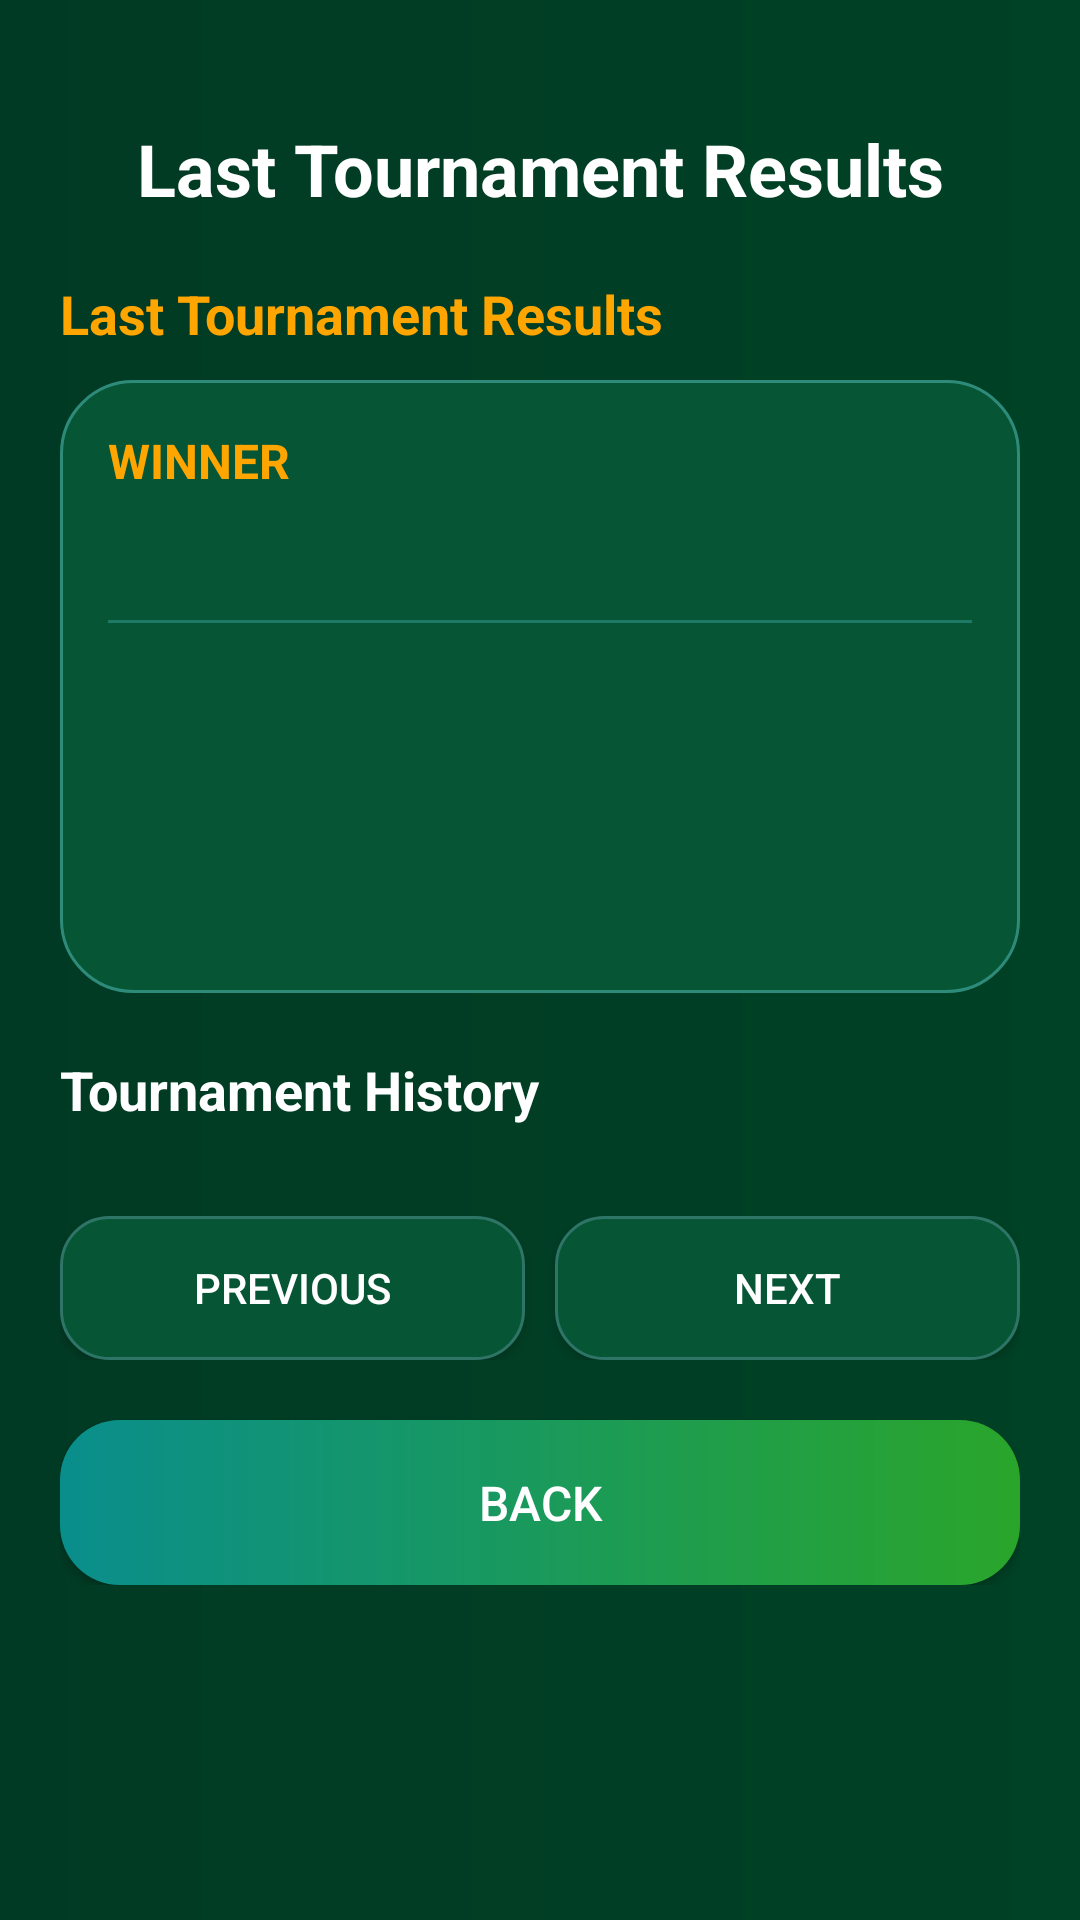

This screen was rendered from an Android layout file. Write that file and the resources it references.
<!-- AndroidManifest.xml: application theme Theme.Xoandroidgame -->
<!-- res/layout/activity_last_tournament.xml -->
<?xml version="1.0" encoding="utf-8"?>
<ScrollView xmlns:android="http://schemas.android.com/apk/res/android"
    android:layout_width="match_parent"
    android:layout_height="match_parent"
    android:background="@drawable/home_bg">

    <LinearLayout
        android:layout_width="match_parent"
        android:layout_height="wrap_content"
        android:orientation="vertical"
        android:padding="20dp">

        <TextView
            android:id="@+id/titleTV"
            android:layout_width="match_parent"
            android:layout_height="wrap_content"
            android:text="@string/last_tournament_results"
            android:textColor="#FFFFFF"
            android:textSize="24sp"
            android:textStyle="bold"
            android:gravity="center"
            android:layout_marginTop="20dp"/>

        <TextView
            android:id="@+id/lastTournamentTitleTV"
            android:layout_width="match_parent"
            android:layout_height="wrap_content"
            android:text="@string/last_tournament_results"
            android:textColor="#FFA500"
            android:textSize="18sp"
            android:textStyle="bold"
            android:layout_marginTop="20dp"/>

        <LinearLayout
            android:layout_width="match_parent"
            android:layout_height="wrap_content"
            android:orientation="vertical"
            android:layout_marginTop="10dp"
            android:background="@drawable/player_card_bg"
            android:padding="16dp">

            <TextView
                android:layout_width="wrap_content"
                android:layout_height="wrap_content"
                android:text="@string/winner"
                android:textColor="#FFA500"
                android:textSize="16sp"
                android:textStyle="bold"/>

            <TextView
                android:id="@+id/lastWinnerTV"
                android:layout_width="wrap_content"
                android:layout_height="wrap_content"
                android:text=""
                android:textColor="#20D6FF"
                android:textSize="24sp"
                android:textStyle="bold"/>

            <View
                android:layout_width="match_parent"
                android:layout_height="1dp"
                android:layout_marginTop="10dp"
                android:layout_marginBottom="10dp"
                android:background="#1D7A67"/>

            <TextView
                android:id="@+id/lastPlayer1ScoreTV"
                android:layout_width="wrap_content"
                android:layout_height="wrap_content"
                android:text=""
                android:textColor="#20D6FF"
                android:textSize="14sp"/>

            <TextView
                android:id="@+id/lastPlayer2ScoreTV"
                android:layout_width="wrap_content"
                android:layout_height="wrap_content"
                android:text=""
                android:textColor="#FFA500"
                android:textSize="14sp"/>

            <TextView
                android:id="@+id/lastDrawsTV"
                android:layout_width="wrap_content"
                android:layout_height="wrap_content"
                android:text=""
                android:textColor="#B7CEC7"
                android:textSize="14sp"/>

            <TextView
                android:id="@+id/lastTotalRoundsTV"
                android:layout_width="wrap_content"
                android:layout_height="wrap_content"
                android:text=""
                android:textColor="#FFFFFF"
                android:textSize="14sp"/>

            <TextView
                android:id="@+id/lastDateTV"
                android:layout_width="wrap_content"
                android:layout_height="wrap_content"
                android:text=""
                android:textColor="#8FB3A9"
                android:textSize="12sp"
                android:layout_marginTop="5dp"/>
        </LinearLayout>

        <TextView
            android:id="@+id/historyTitleTV"
            android:layout_width="match_parent"
            android:layout_height="wrap_content"
            android:text="@string/tournament_history"
            android:textColor="#FFFFFF"
            android:textSize="18sp"
            android:textStyle="bold"
            android:layout_marginTop="20dp"/>

        <LinearLayout
            android:id="@+id/historyContainer"
            android:layout_width="match_parent"
            android:layout_height="wrap_content"
            android:orientation="vertical"
            android:layout_marginTop="10dp"/>

        <LinearLayout
            android:layout_width="match_parent"
            android:layout_height="wrap_content"
            android:orientation="horizontal"
            android:layout_marginTop="20dp">

            <Button
                android:id="@+id/prevBtn"
                android:layout_width="0dp"
                android:layout_weight="1"
                android:layout_height="48dp"
                android:background="@drawable/bottom_btn_green"
                android:text="@string/previous"
                android:textColor="#FFFFFF"/>

            <Button
                android:id="@+id/nextBtn"
                android:layout_width="0dp"
                android:layout_weight="1"
                android:layout_height="48dp"
                android:layout_marginStart="10dp"
                android:background="@drawable/bottom_btn_green"
                android:text="@string/next"
                android:textColor="#FFFFFF"/>
        </LinearLayout>

        <Button
            android:id="@+id/backBtn"
            android:layout_width="match_parent"
            android:layout_height="55dp"
            android:layout_marginTop="20dp"
            android:background="@drawable/play_btn_bg"
            android:text="@string/back"
            android:textColor="#FFFFFF"
            android:textSize="16sp"/>

    </LinearLayout>
</ScrollView>
<!-- resources referenced by this layout -->
<resources>
  <!-- drawable bottom_btn_green (drawable) -->
  <?xml version="1.0" encoding="utf-8"?>
  <shape xmlns:android="http://schemas.android.com/apk/res/android">
      <solid android:color="@color/card_green"/>
      <corners android:radius="16dp"/>
      <stroke
          android:width="1dp"
          android:color="@color/border_green"/>
  </shape>
  <!-- drawable home_bg (drawable) -->
  <?xml version="1.0" encoding="utf-8"?>
  <shape xmlns:android="http://schemas.android.com/apk/res/android">
      <gradient
          android:startColor="#013A24"
          android:endColor="@color/bg_main"
          android:angle="0"/>
  </shape>
  <!-- drawable play_btn_bg (drawable) -->
  <?xml version="1.0" encoding="utf-8"?>
  <shape xmlns:android="http://schemas.android.com/apk/res/android">
      <gradient
          android:startColor="@color/play_grad_start"
          android:endColor="@color/play_grad_end"
          android:angle="0"/>
      <corners android:radius="20dp"/>
  </shape>
  <!-- drawable player_card_bg (drawable) -->
  <?xml version="1.0" encoding="utf-8"?>
  <shape xmlns:android="http://schemas.android.com/apk/res/android">
      <solid android:color="@color/card_green"/>
      <corners android:radius="24dp"/>
      <stroke
          android:width="1dp"
          android:color="@color/border_green_soft"/>
  </shape>
  <string name="back">Back</string>
  <string name="last_tournament_results">Last Tournament Results</string>
  <string name="next">Next</string>
  <string name="previous">Previous</string>
  <string name="tournament_history">Tournament History</string>
  <string name="winner">WINNER</string>
  <style name="Theme.Xoandroidgame" parent="Base.Theme.Xoandroidgame" />
  <color name="card_green">#065535</color>
  <color name="border_green">#2E7567</color>
  <color name="bg_main">#004225</color>
  <color name="play_grad_start">#0A8E8C</color>
  <color name="play_grad_end">#2AA52B</color>
  <color name="border_green_soft">#2E8B7A</color>
  <style name="Base.Theme.Xoandroidgame" parent="Theme.Material3.DayNight.NoActionBar">
  
          
          <item name="colorPrimary">@color/bg_main</item>
          <item name="colorOnPrimary">@color/white</item>
  
          <item name="colorPrimaryContainer">@color/card_green</item>
          <item name="colorOnPrimaryContainer">@color/white</item>
  
          
          <item name="colorSecondary">@color/round_green</item>
          <item name="colorOnSecondary">@color/white</item>
  
          
          <item name="android:colorBackground">@color/bg_main</item>
  
          
          <item name="materialButtonStyle">@style/MyButtonStyle</item>
  
      </style>
  <color name="white">#FFFFFF</color>
  <color name="round_green">#0D8B72</color>
  <style name="MyButtonStyle" parent="Widget.Material3.Button">
          <item name="android:backgroundTint">@null</item>
          <item name="backgroundTint">@null</item>
      </style>
</resources>
